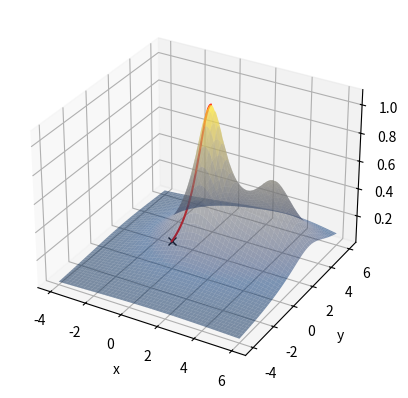

Write Python code to recreate this figure.
"""
Dette skriptet implementerar metoden gradient descent for å finne minimalpunkt
til ein funksjon. 
Startpunkt, (x_0, y_0), funksjonen vi skal minimere og såkalla learning rate,
gamma, er hardkoda i starten. I tillegg har vi fiksert parameteren h, som
blir brukt til å estimere dei partielle deriverte.

Skriptet lener seg tunkt på skriptet PlotBrattasteStiTilTopps.py
"""

# Bibliotek
import numpy as np
import matplotlib.pyplot as plt 
from matplotlib import cm            # Fargekart

# Funksjon som vi vil plotte
def funk(x,y):
    return 1/((x-1)**2+(y-2)**2+1) + 1/((x-4)**2+(y-3)**2+2)

# Steglengda - Parameter brukt til å estimere partielle deriverte
# og til å lage stien mot toppen
h = 1e-3
gamma = 0.1                     # Learning rate

# Grenser for x og y (hardkoda)
xMin = -4
xMax = 6
yMin = -4
yMax = 6

# Startpunkt
x0 = 0
y0 = 0
z0 = funk(x0, y0)

# Vektor - og matriser - med funksjonsverdiar (200 pkt i kvar retning)
x = np.linspace(xMin, xMax, 200)
y = np.linspace(yMin, yMax, 200)
xx, yy = np.meshgrid(x, y)

# Matrise med z-verdiar
zz = funk(xx, yy)

# Initerar posisjon - og vektor med posisjonsdata
x = x0
y = y0
z = z0
xVektor = []
yVektor = []
zVektor = []
# Set laag verdi for zOld - for at loekka skal komme i gang
zOld = z - 1e5

#
while z > zOld:
    # Kopierar z til zOld
    zOld = z
    # Skriv x, y og z til vektor (utvikdar vektorane)
    xVektor = xVektor + [x] 
    yVektor = yVektor + [y] 
    zVektor = zVektor + [z]    
    # Partielle deriverte
    dFdx = (funk(x+h, y) - funk(x-h, y))/(2*h)
    dFdy = (funk(x, y+h) - funk(x, y-h))/(2*h)
    # Steg i retning av gradienten
    x = x + gamma*dFdx
    y = y + gamma*dFdy
    z = funk(x,y)
    
# Ny 3d-figur til å lage flateplott
fig = plt.figure(1)
plt.clf()
ax = fig.add_subplot(111, projection='3d')
# Lagar flateplott i rommet
# cmap: Fargekart (gitt med pakken cm fraa MatPlotLib)
# alpha: Kor gjennomsiktig det skal vere 
surf = ax.plot_surface(xx, yy, zz, cmap = cm.cividis, 
                       alpha = .5)
# Plottar startpunkt
ax.plot(x0, y0, z0, 'kx')
# Plottar banen langs gradienten
ax.plot(xVektor, yVektor, zVektor, color = 'red')

# Tekst på aksane
ax.set_xlabel('x')
ax.set_ylabel('y')
ax.set_zlabel('z')

# Vis plottet
plt.show()
